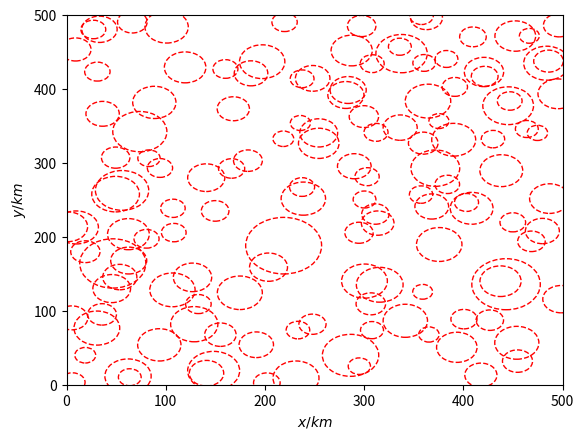

This chart was generated by the following Python code:
# cratering/cratering.py
#
# [redacted]
# [email redacted]
#
# Cratering project for ASTR 3750 - Fall 17
#

import numpy as np
import matplotlib.pyplot as plt
import pylab

# Create matplotlib subplots
fig, ax = plt.subplots()

# Simulation parameters. Number of asteroid impacts
Nt = 200

# Upper limit of the simulated area
XMax = 500
YMax = 500

# Crater size. Keep constant at 10 for now. Eventually, make it 
# a positive gaussian
R0 = 10.
rr = np.linspace(10,50,1001)
dr = (50-10)/1001.
sigma_R = 10.
P_r = np.exp(-(rr-R0)**2/2/sigma_R**2)/np.sqrt(2*np.pi*sigma_R)*dr
# Normalize to make probabilities sum to 1
P_r /= np.sum(P_r)

# Running count of number of craters as a function of t
n = np.zeros([Nt])
# Keep track of all the centers. Initialize and append as we go along
X = np.zeros([2]) 
R = np.zeros([1])

# f(R)/f(R0) = c*r**(-2)/c*R0**(-2)

# p(x) = (alpha-1)/R0*(x/xmin)**(-alpha)

for i in range(Nt):
    n[i] = n[i-1]
    x = np.random.uniform()*XMax
    y = np.random.uniform()*YMax
    r = np.random.choice(rr,p=P_r)
    # Find creaters within the wipe condition
    if(n[i] >= 1):
        d = np.sqrt((X[:,0] - x)**2 + (X[:,1] - y)**2) 
    else:
        d = np.sqrt((X[0] - x)**2 + (X[1]-y)**2)
        d = np.array([d])
    ii = np.where(d < r+R)
    flag = 0
    for j in range(len(ii[0])-1):
#        c = 2*R0**2*np.arccos(d[ii[0][j]]*0.5/R0)-d[ii[0][j]]*0.5*np.sqrt(4*R0**2-d[ii[0][j]]**2)
        jj = ii[0][j]
        c =  R[jj-flag]**2*np.arccos((d[jj]**2-r**2+R[jj-flag]**2)/(2*d[jj]*R[jj-flag])) + r**2*np.arccos((d[jj]**2+r**2-R[jj-flag]**2)/(2*d[jj]*r))+1/2.*np.sqrt((-d[jj]+r+R[jj-flag])*(d[jj]+r-R[jj-flag])*(d[jj]-r+R[jj-flag])*(d[jj]+r+R[jj-flag]))
        if( c >= 0.5*np.pi*R[jj-flag]**2):
            # We have an obliterated crater. Get rid of row in X
            R = R[~np.logical_and(X[:,0] == X[jj-flag,0],X[:,1] == X[jj-flag,1])]
            X = X[~np.logical_and(X[:,0] == X[jj-flag,0],X[:,1] == X[jj-flag,1])]
            flag += 1

    if(n[i] == 0):
        X[0] = x
        X[1] = y
        R[0] = r
    else:
        X = np.append(X,[x,y])
        R = np.append(R,r)
    n[i] = len(X)/2
    X = X.reshape([int(n[i]),2])


for i in range(len(X)):
    circle = pylab.Circle((X[i,0],X[i,1]),radius=R[i],edgecolor='r',linestyle='--',facecolor='none')
    ax.add_artist(circle)
    

plt.xlim([0,XMax])
plt.ylim([0,YMax])
plt.xlabel(r"$x/km$")
plt.ylabel(r"$y/km$")
plt.show()

